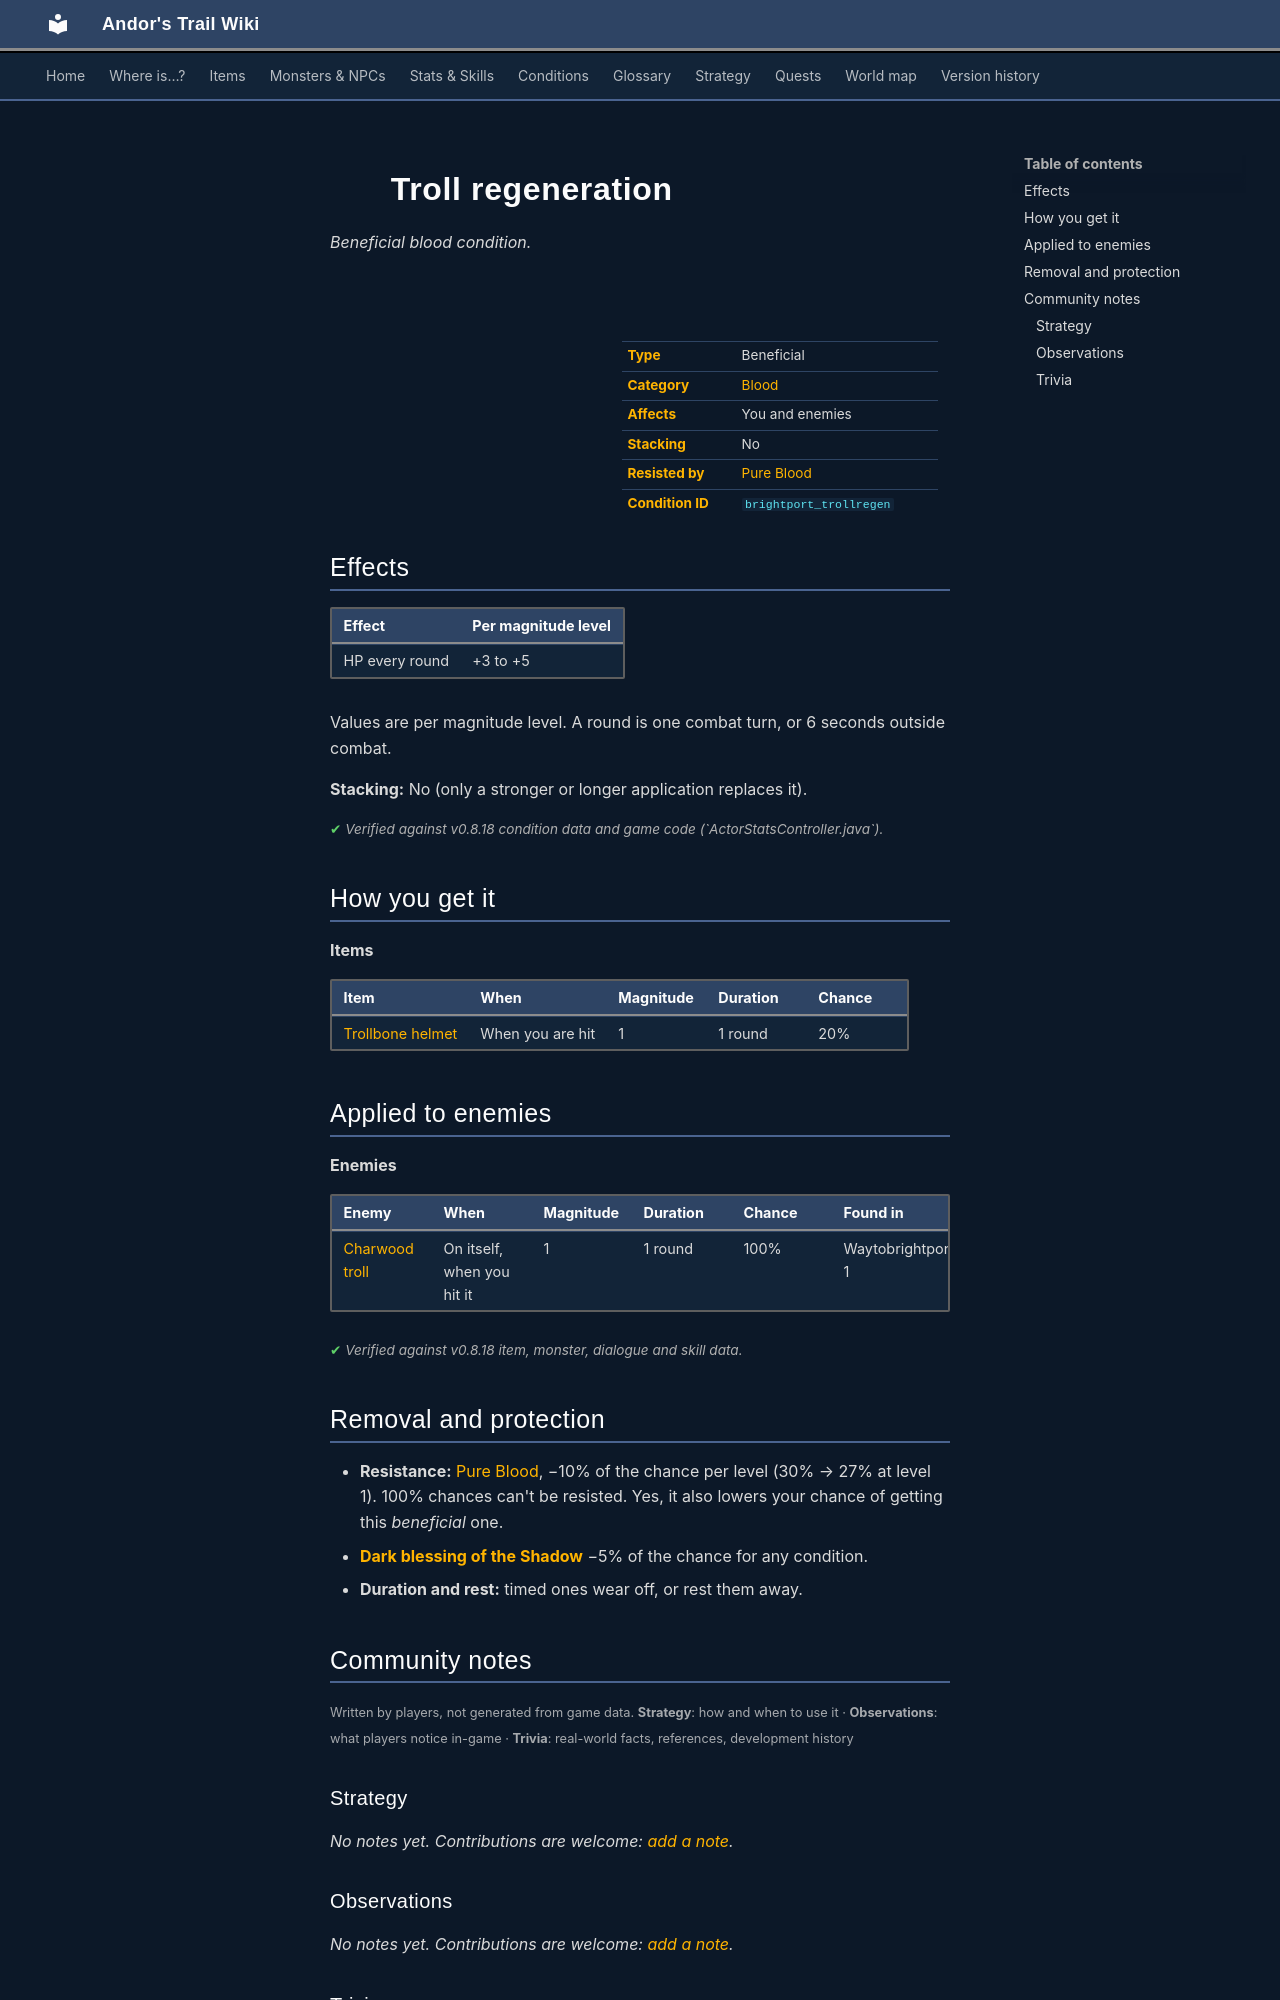

repository: asdfghjkl628/Andor-s-Trail-Wikiiii · page: conditions/brightport_trollregen/index.html · generator: mkdocs

---
description: "Troll regeneration is a beneficial blood condition in Andor's Trail: +3 to +5 HP per round. Caused by: items, enemies."
---

# ![](../assets/icons/conditions/actorconditions_1_35.png){ .sprite } Troll regeneration

*Beneficial blood condition.*

<div class="infobox" markdown>

<p class="ib-img"><img class="sprite" src="../../assets/icons/conditions/actorconditions_1_35.png" alt=""></p>

| | |
|---|---|
| **Type** | Beneficial |
| **Category** | [Blood](index.md#categories-and-resistance) |
| **Affects** | You and enemies |
| **Stacking** | No |
| **Resisted by** | [Pure Blood](../skills/resistanceBlood.md) |
| **Condition ID** | `brightport_trollregen` |

</div>

## Effects

| Effect | Per magnitude level |
|---|---|
| HP every round | +3 to +5 |

Values are per magnitude level. A round is one combat turn, or 6 seconds outside combat.

**Stacking:** No (only a stronger or longer application replaces it).


<p class="verified">Verified against v0.8.18 condition data and game code (`ActorStatsController.java`).</p>

## How you get it

**Items**

| Item | When | Magnitude | Duration | Chance |
|---|---|---|---|---|
| [Trollbone helmet](../items/brightport_trollhelmet.md) | When you are hit | 1 | 1 round | 20% |

## Applied to enemies

**Enemies**

| Enemy | When | Magnitude | Duration | Chance | Found in |
|---|---|---|---|---|---|
| [Charwood troll](../monsters/brightport_troll.md) | On itself, when you hit it | 1 | 1 round | 100% | Waytobrightport 1 |


<p class="verified">Verified against v0.8.18 item, monster, dialogue and skill data.</p>

## Removal and protection

- **Resistance:** [Pure Blood](../skills/resistanceBlood.md), −10% of the chance per level (30% → 27% at level 1). 100% chances can't be resisted. Yes, it also lowers your chance of getting this *beneficial* one.
- **[Dark blessing of the Shadow](../skills/shadowBless.md)** −5% of the chance for any condition.
- **Duration and rest:** timed ones wear off, or rest them away.


## Community notes

<small>Written by players, not generated from game data. **Strategy**: how and when to use it · **Observations**: what players notice in-game · **Trivia**: real-world facts, references, development history</small>

### Strategy

*No notes yet. Contributions are welcome: [add a note](https://github.com/asdfghjkl628/Andor-s-Trail-Wikiiii/new/main/notes/conditions?filename=brightport_trollregen.md&value=%23%23%20Strategy%0A%0A%3C%21--%20how%20and%20when%20to%20use%20it%20--%3E%0A%0A%23%23%20Observations%0A%0A%3C%21--%20what%20players%20notice%20in-game%20--%3E%0A%0A%23%23%20Trivia%0A%0A%3C%21--%20real-world%20facts%2C%20references%2C%20development%20history%20--%3E%0A).*

### Observations

*No notes yet. Contributions are welcome: [add a note](https://github.com/asdfghjkl628/Andor-s-Trail-Wikiiii/new/main/notes/conditions?filename=brightport_trollregen.md&value=%23%23%20Strategy%0A%0A%3C%21--%20how%20and%20when%20to%20use%20it%20--%3E%0A%0A%23%23%20Observations%0A%0A%3C%21--%20what%20players%20notice%20in-game%20--%3E%0A%0A%23%23%20Trivia%0A%0A%3C%21--%20real-world%20facts%2C%20references%2C%20development%20history%20--%3E%0A).*
